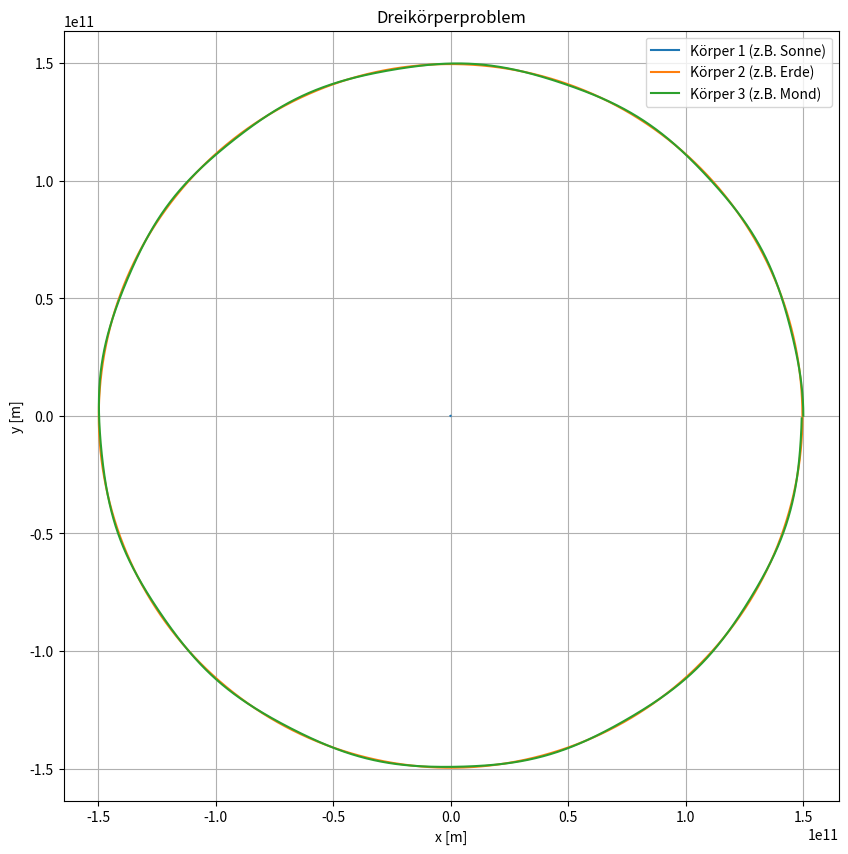

The matplotlib source for this figure:
#              ____________________________________
#       ______|                                    |_____
#       \     |     13.5 DAS DREIKÖRPERPROBLEM     |    /
#        )    |____________________________________|   (
# [redacted]

# Das Dreikörperproblem beschreibt die komplexe Bewegung dreier Körper unter der 
# gegenseitigen Anziehungskraft. Beispiele dafür sind die Sonne, die Erde und der 
# Mond in unserem Sonnensystem. Im Gegensatz zu einfachen Zwei-Körper-Problemen 
# führt die Einführung eines dritten Körpers zu chaotischem Verhalten, das analytisch 
# nicht mehr gelöst werden kann. Daher verwenden wir numerische Methoden wie 
# das Runge-Kutta-Verfahren zur Simulation.

# Dieses Kapitel führt ein Python-Programm ein, das die Bewegung von drei Körpern 
# unter dem Einfluss der Gravitation simuliert. Dabei wird das 
# `Runge-Kutta-Verfahren zweiter Ordnung` zur Berechnung der Positionen und 
# Geschwindigkeiten der Körper verwendet.


import numpy as np
import matplotlib.pyplot as plt


# _______________________
#                        /
# Klasse Body           (
# _______________________\
#
# Die Klasse `Body` repräsentiert einen Körper mit Position, Geschwindigkeit, Masse 
# und Radius. Die Methode `update` aktualisiert die Position und Geschwindigkeit 
# des Körpers.

class Body:
    def __init__(self, position=[0.0, 0.0], velocity=[0.0, 0.0], mass=1.0):
        self.position = position.copy()
        self.velocity = velocity.copy()
        self.mass = mass
        
    def update(self, position, velocity):
        self.position = position
        self.velocity = velocity


# _______________________
#                        /
# Klasse World          (
# _______________________\
#
# Die Klasse `World` verwaltet die Berechnung der Gravitationskräfte zwischen 
# allen Körpern und führt die Berechnungen für das Runge-Kutta-Verfahren 2. Ordnung 
# durch. Die Methode `simulate` führt die Zeitschritte der Simulation aus und speichert 
# die Positionen der Körper für die Visualisierung.

class World:
    
    # Gravitationskonstante
    G = 6.67430e-11  # m^3 kg^-1 s^-2
    
    def __init__(self):
        self.positions = []
        self.velocities = []
        self.masses = []
        
        self.bodies = []
        
    
    # Hinzufügen eines Körpers zur Welt
    def add_body(self, body):
        self.bodies.append(body)
        
        # Kopiere die Daten des Körpers in die Weltarrays
        self.positions.append(body.position.copy())
        self.velocities.append(body.velocity.copy())
        self.masses.append(body.mass)
        

    # Berechne die Gravitationskraft zwischen zwei Massen.
    def gravity(self, pos1, pos2, m1, m2):
        r_vec = pos2 - pos1
        distance = np.linalg.norm(r_vec)
        
        if distance == 0:
            return np.array([0.0, 0.0])  # Keine Kraft bei null Abstand
        
        force_magnitude = World.G * m1 * m2 / distance**2
        force_direction = r_vec / distance  # Einheitsvektor
        
        return force_magnitude * force_direction

    
    # Berechne die Kräfte zwischen den Körpern
    def calculate_forces(self, positions, masses):
        forces = np.zeros_like(positions)
    
        for i in range(len(masses)):
            for j in range(i + 1, len(masses)):
                force = self.gravity(positions[i], positions[j], masses[i], masses[j])
                forces[i] += force
                forces[j] -= force
        
        return forces
    
    
    # Runge-Kutta-2-Update zur Berechnung des nächsten Zeitschritts
    def update_rk2(self, dt):
        
        # Kräfte beim Start des Zeitschritts berechnen
        forces = self.calculate_forces(self.positions, self.masses)
    
        # k1 für Positionen und Geschwindigkeiten berechnen
        k1_v = dt * forces / self.masses[:, None]
        k1_y = dt * self.velocities

        # Zwischenschritt für k2
        mid_positions = self.positions + 0.5 * k1_y
        mid_velocities = self.velocities + 0.5 * k1_v
        
        # Kräfte im Zwischenschritt berechnen
        mid_forces = self.calculate_forces(mid_positions, self.masses)
        
        # k2 für Positionen und Geschwindigkeiten berechnen
        k2_v = dt * mid_forces / self.masses[:, None]
        k2_y = dt * mid_velocities

        # Positionen und Geschwindigkeiten aktualisieren
        self.positions += k2_y
        self.velocities += k2_v
        
        
    # Simulation ausführen
    def simulate(self, dt, time_end):
        
        # Kopiere die Körperdaten in numpy-Arrays für die Berechnung
        self.positions = np.array(self.positions)
        self.velocities = np.array(self.velocities)
        self.masses = np.array(self.masses)
        
        # Erstelle ein Array für die Visualisierung der Positionen
        positions = [[] for _ in self.bodies]
        
        time_elapsed = 0

        while time_elapsed < time_end:
            
            self.update_rk2(dt)
            
            # Füge die berechneten Positionen zum array positions hinzu.
            for i, body in enumerate(self.bodies):
                body.update(self.positions[i], self.velocities[i])
                positions[i].append(body.position.copy())
                
            time_elapsed += dt
            
        return [np.array(pos) for pos in positions]


# ____________________________________
#                                    /
# Hauptprogramm und Visualisierung  (
# ___________________________________\

# Instanziiere das `World`-Objekt und füge Körper hinzu (Sonne, Erde und Mond)
world = World()

# Sonne
sun = Body([0.0, 0.0], [0.0, 0.0], mass=1.989e30)  
world.add_body(sun)

# Erde
earth = Body([1.496e11, 0], [0, 29.78e3], mass=5.972e24)
world.add_body(earth)

# Mond
moon = Body([1.496e11 + 3.844e8, 0], [0, 29.78e3 + 1.022e3], mass=7.348e22)  
world.add_body(moon)


# Parameter für die Simulation
dt = 1000           # Zeitschritt in Sekunden   
time_end = 3.154e7  # Sekunden eines Jahres

# Simulation ausführen und Positionen zurückgeben
positions = world.simulate(dt, time_end)


# Visualisiere die Resultate
plt.figure(figsize=(10, 10))
plt.plot(positions[0][:,0], positions[0][:,1], label="Körper 1 (z.B. Sonne)")
plt.plot(positions[1][:,0], positions[1][:,1], label="Körper 2 (z.B. Erde)")
plt.plot(positions[2][:,0], positions[2][:,1], label="Körper 3 (z.B. Mond)")
plt.xlabel("x [m]")
plt.ylabel("y [m]")
plt.legend()
plt.title("Dreikörperproblem")
plt.grid()
plt.axis("equal")
plt.show()




# _____________________________
#                             /
# Übungsaufgaben             (
# ____________________________\


# ___________
#            \
# Aufgabe 1  /
# __________/
#
# Untersuchung der Umlaufbahn des Mondes
# --------------------------------------
# Ändere die Anfangsposition oder -geschwindigkeit des Mondes und beobachte,
# wie sich die Bahnkurven der Erde und des Mondes um die Sonne ändern.
#
# Ziel: Finde eine Kombination, bei der der Mond eine stabile Umlaufbahn
#       um die Erde beibehält, während beide die Sonne umkreisen.
#
# Zusatz: Beobachte, wie leichte Veränderungen der Anfangsgeschwindigkeit
#         des Mondes zu chaotischen Bahnen führen können.
#
# Hinweis: Ändere die Anfangswerte des Mondes und starte die Simulation neu.


# Füge hier deinen Code zur Anpassung der Startbedingungen und Auswertung ein.



# ___________
#            \
# Aufgabe 2  /
# __________/
#
# Trifft der Komet die Erde?
# --------------------------
# Ergänze die Simulation um einen Kometen und untersuche, ob dieser die Erde trifft
# oder ob er das Sonnensystem nur durchquert. Der Komet beginnt seine Bahn außerhalb
# der Erdbahn und bewegt sich mit hoher Geschwindigkeit Richtung Sonne.
#
# - Komet:
#     - Position (x): 2.5e11 m (entspricht etwa 1.67-facher Erdentfernung zur Sonne)
#     - Geschwindigkeit (y): -3.0e4 m/s (auf die Sonne zugehend)
#     - Masse: 1.0e14 kg (fiktive Masse)
#
# - Simulation:
#     - Führe die Simulation über einen Zeitraum von etwa 1 Jahr durch 
#       (3.154e7 Sekunden).
#
#     - Zeichne die Bahn des Kometen sowie der Erde und der Sonne auf, 
#       um zu beobachten, ob der Komet die Erde kreuzt oder sich eine Kollision 
#       ereignet.
#       
# - Zusatzaufgaben:
#     - Annäherung: Wenn keine Kollision stattfindet, bestimme den minimalen
#       Abstand zwischen dem Kometen und der Erde während der Simulation.
#
#     - Geschwindigkeitsvariation: Experimentiere mit leicht veränderten
#       Startgeschwindigkeiten (z. B. -2.5e4 m/s oder -3.5e4 m/s), um zu sehen, ob
#       sich die Bahn des Kometen dadurch beeinflussen lässt.
#
# Hinweise:
# - Um eine Kollision zu detektieren, prüfe während der Simulation den Abstand zwischen
#   Erde und Komet. Falls dieser Abstand kleiner als der Radius der Erde ist (6.371e6 m),
#   könnte eine Kollision vorliegen.
#
# - Achte auf die Einheiten der Positionen und Geschwindigkeiten, um eine präzise
#   Simulation sicherzustellen.




# ___________
#            \
# Aufgabe 3  /
# __________/
#
# Füge weitere Planeten hinzu
# ---------------------------
# Ergänze die Simulation des Sonnensystems um weitere Planeten, sodass das Modell
# realistischer wird und die Bahnbewegungen der Planeten um die Sonne besser 
# erkennbar sind.
#
# Verwende die folgenden Anfangsbedingungen für Positionen und Geschwindigkeiten 
# der Planeten in SI-Einheiten (Meter für die Entfernung, Meter pro Sekunde für 
# die Geschwindigkeit). Alle Planeten starten in der x-Achse, und ihre 
# Geschwindigkeiten verlaufen in die y-Richtung:
#
# - Merkur: 
#     - Position (x): 5.79e10 m
#     - Geschwindigkeit (y): 4.79e4 m/s
#     - Masse: 3.30e23 kg
#
# - Venus:
#     - Position (x): 1.082e11 m
#     - Geschwindigkeit (y): 3.50e4 m/s
#     - Masse: 4.87e24 kg
#
# - Erde (ist bereits vorhanden, aber zur Orientierung):
#     - Position (x): 1.496e11 m
#     - Geschwindigkeit (y): 2.978e4 m/s
#     - Masse: 5.97e24 kg
#
# - Mars:
#     - Position (x): 2.279e11 m
#     - Geschwindigkeit (y): 2.41e4 m/s
#     - Masse: 6.42e23 kg
#
# - Jupiter:
#     - Position (x): 7.785e11 m
#     - Geschwindigkeit (y): 1.31e4 m/s
#     - Masse: 1.90e27 kg
#
# - Saturn:
#     - Position (x): 1.433e12 m
#     - Geschwindigkeit (y): 9.68e3 m/s
#     - Masse: 5.68e26 kg
#
# - Uranus:
#     - Position (x): 2.877e12 m
#     - Geschwindigkeit (y): 6.80e3 m/s
#     - Masse: 8.68e25 kg
#
# - Neptun:
#     - Position (x): 4.503e12 m
#     - Geschwindigkeit (y): 5.43e3 m/s
#     - Masse: 1.02e26 kg
#
# - Zusatz: Versuche, die Simulation so anzupassen, dass die Planeten in 
#   unterschiedlichen Farben dargestellt werden, um die Bahnen visuell besser 
#   unterscheiden zu können.
#
# - Optional: Teste die Simulation über einen Zeitraum von mehreren Jahren 
#   und beobachte, wie stabil die Bahnen der einzelnen Planeten sind.




#  ___ _  _ ___  ___ 
# | __| \| |   \| __|
# | _|| .` | |) | _| 
# |___|_|\_|___/|___|
#                
# -=x=-=x=-=x=-=x=-=x=-=x=-=x=-=x=-=x=-=x=-=x=-=x=-=x=-=x=-=x=-=-=x=-=x=-=x=-=-=


